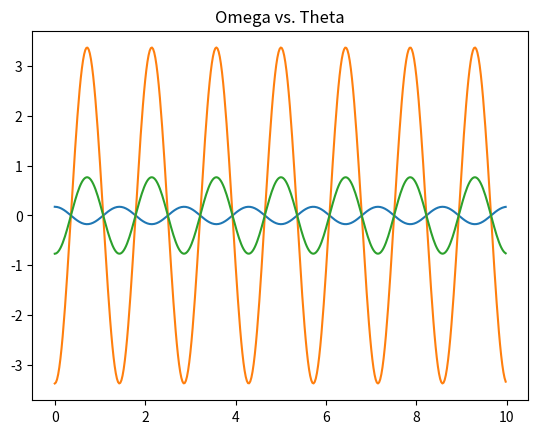

Here is the Python script that generated this plot:
#!/usr/bin/env python3
# -*- coding: utf-8 -*-
"""
Created on Fri Mar 27 16:53:59 2020

@author: lilikouchida
"""

import matplotlib.pyplot as plt
import numpy as np
from numpy import cos
from scipy.signal import find_peaks


#********************************************

#CONSTANTS/GIVENS
#Defines constants which will be used in calculations.
g = 9.81 
time = np.arange(0,10,0.025) 
l = .508

#********************************************

#INITIAL CONDITIONS
#Defines state values. #Omega in this case is angular frequency NOT angular velocity
initial_angle = 10
theta0 = np.radians(initial_angle)
omega0 = np.radians(0.0) 

#********************************************

#PLOTTING VALUES

#Equations for omega and theta shown in calculations notes.
#omega = angular frequency
#omega1 = instantaneous angular velocity
omega = np.sqrt(g/l) 
theta = [theta0*cos(omega*t) for t in time] 
alpha = [-(theta0)*(omega**2)*cos(omega*t) for t in time]
omega1 = [-(omega*theta0*cos(omega*t)) for t in time]
plt.plot(time, theta) #blue line
plt.plot(time, alpha) #orange line
plt.title('Time vs. Theta (blue)+Alpha (orange)')
plt.show()

plt.plot(time, omega1)
plt.title('Omega vs. Theta')
plt.show()
#********************************************

#CALCULATING THE PERIOD

#returns an array of indices at which maximum values for theta occur.
s = theta
peaks, _ = find_peaks(s)
np.diff(peaks)

#Gives the times at which the peaks occur
time_between_peaks = [time[i] for i in peaks] 

#creates a list which holds the values of delta t between each peak.
#then pops the first element off of the list because the value is negative
#thus an outlier because the last time was subtracted from the first time
#which is unwanted.
time_interval_list = []
for i in range(len(time_between_peaks)):
    time_interval = time_between_peaks[i]-time_between_peaks[i-1]
    time_interval_list.append(time_interval) 
time_interval_list.pop(0)
sum = 0
for i in range(len(time_interval_list)):
    sum = sum + time_interval_list[i]
average_period = sum/(len(time_interval_list))
    



    
    
  



